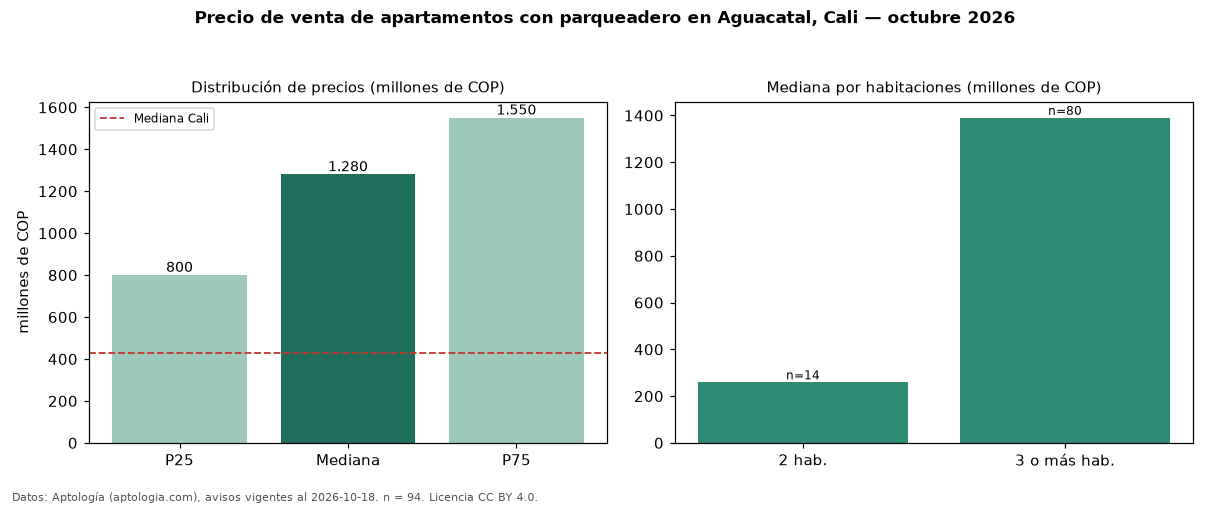

The data file committed next to this chart (first rows):
seccion, metrica, valor, moneda, n
filtro, parq1, con parqueadero, , 94
precio, p25, 800000000, COP, 94
precio, mediana, 1280000000, COP, 94
precio, p75, 1550000000, COP, 94
precio, minimo, 150000000, COP, 94
precio, maximo, 2500000000, COP, 94
m2, mediana_precio_m2, 5432012, COP, 94
m2, area_mediana_m2, 211.5, m2, 94
admin, mediana_admin_mes, 1350000, COP, 71
banos, mediana_banos, 4.0, , 
parqueadero, pct_con_parqueadero, 100.0, %, 94
estrato, estrato_mas_frecuente, 6, , 93
habitaciones, 2, 259000000, COP, 14
habitaciones, 3+, 1390000000, COP, 80
ciudad, mediana_ciudad_referencia, 430000000, COP, 
ciudad, mediana_m2_ciudad, 4650000, COP, 
fuente, fecha_datos, 2026-10-18, , 
fuente, atribucion, https://www.aptologia.com/venta/cali/agu…, , 
fuente, licencia, CC BY 4.0, , 
